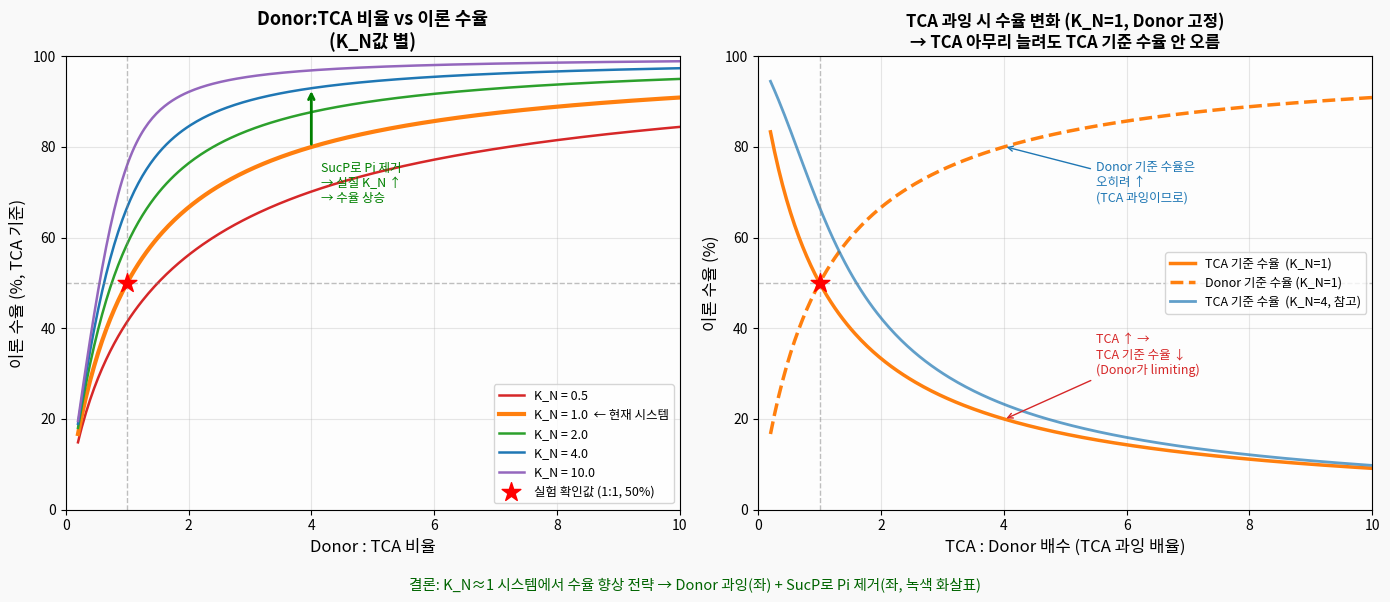

This chart was generated by the following Python code:
import numpy as np
import matplotlib.pyplot as plt
import matplotlib.font_manager as fm

# 한글 폰트 설정
for font in fm.fontManager.ttflist:
    if 'Malgun' in font.name or 'NanumGothic' in font.name or 'Gulim' in font.name:
        plt.rcParams['font.family'] = font.name
        break
plt.rcParams['axes.unicode_minus'] = False

def calc_yield(K_N, donor_ratio, tca=1.0):
    """
    equilibrium yield of ribavirin (% of TCA converted)
    K_N = K1/K2,  donor_ratio = [donor]0 / [TCA]0
    """
    a = donor_ratio * tca
    b = tca
    if abs(K_N - 1.0) < 1e-9:
        x = a * b / (a + b)
    else:
        disc = K_N**2 * (a + b)**2 - 4 * K_N * (K_N - 1) * a * b
        if disc < 0:
            return 0.0
        x = (K_N * (a + b) - np.sqrt(disc)) / (2 * (K_N - 1))
    x = min(x, min(a, b))
    return x / b * 100

# ── Figure ──
fig, axes = plt.subplots(1, 2, figsize=(14, 6))
fig.patch.set_facecolor('#f9f9f9')

# ── Plot 1: Donor:TCA 비율 vs 수율 (K_N별) ──────────────────────────
ax1 = axes[0]
ax1.set_facecolor('#fdfdfd')

donor_ratios = np.linspace(0.2, 10, 300)
K_N_values   = [0.5, 1.0, 2.0, 4.0, 10.0]
colors       = ['#d62728', '#ff7f0e', '#2ca02c', '#1f77b4', '#9467bd']
labels       = ['K_N = 0.5', 'K_N = 1.0  ← 현재 시스템', 'K_N = 2.0', 'K_N = 4.0', 'K_N = 10.0']

for K_N, color, label in zip(K_N_values, colors, labels):
    lw = 3.0 if K_N == 1.0 else 1.8
    ls = '-'
    y = [calc_yield(K_N, r) for r in donor_ratios]
    ax1.plot(donor_ratios, y, color=color, linewidth=lw, linestyle=ls, label=label)

# 확인된 실험 포인트
ax1.scatter([1.0], [50.0], s=200, color='red', zorder=6, marker='*', label='실험 확인값 (1:1, 50%)')

# 참고선
ax1.axhline(50, color='gray', lw=1, ls='--', alpha=0.5)
ax1.axvline(1.0, color='gray', lw=1, ls='--', alpha=0.5)

# SucP 화살표 (K_N=1 → 높은 K_N 이동 효과)
ax1.annotate('', xy=(4.0, calc_yield(4.0, 4.0)),
             xytext=(4.0, calc_yield(1.0, 4.0)),
             arrowprops=dict(arrowstyle='->', color='green', lw=2))
ax1.text(4.15, 72, 'SucP로 Pi 제거\n→ 실질 K_N ↑\n→ 수율 상승', color='green',
         fontsize=9, va='center')

ax1.set_xlabel('Donor : TCA 비율', fontsize=12)
ax1.set_ylabel('이론 수율 (%, TCA 기준)', fontsize=12)
ax1.set_title('Donor:TCA 비율 vs 이론 수율\n(K_N값 별)', fontsize=13, fontweight='bold')
ax1.legend(loc='lower right', fontsize=9)
ax1.set_xlim(0, 10)
ax1.set_ylim(0, 100)
ax1.grid(True, alpha=0.3)

# ── Plot 2: TCA 증가가 왜 효과 없는가 (K_N=1, Donor 고정) ──────────────
ax2 = axes[1]
ax2.set_facecolor('#fdfdfd')

tca_ratios = np.linspace(0.2, 10, 300)   # TCA:Donor 배수

def yields_tca_sweep(K_N, tca_ratio, donor=1.0):
    a = donor
    b = tca_ratio * donor
    if abs(K_N - 1.0) < 1e-9:
        x = a * b / (a + b)
    else:
        disc = K_N**2*(a+b)**2 - 4*K_N*(K_N-1)*a*b
        x = (K_N*(a+b) - np.sqrt(max(disc, 0))) / (2*(K_N-1))
    x = min(x, min(a, b))
    return x / b * 100, x / a * 100   # TCA 기준 수율, Donor 기준 수율

y_tca_kn1, y_don_kn1 = zip(*[yields_tca_sweep(1.0, t) for t in tca_ratios])
y_tca_kn4, y_don_kn4 = zip(*[yields_tca_sweep(4.0, t) for t in tca_ratios])

ax2.plot(tca_ratios, y_tca_kn1, color='#ff7f0e', lw=2.5,
         label='TCA 기준 수율  (K_N=1)')
ax2.plot(tca_ratios, y_don_kn1, color='#ff7f0e', lw=2.5, ls='--',
         label='Donor 기준 수율 (K_N=1)')
ax2.plot(tca_ratios, y_tca_kn4, color='#1f77b4', lw=2.0, alpha=0.7,
         label='TCA 기준 수율  (K_N=4, 참고)')

# 1:1 포인트
ax2.scatter([1.0], [50], s=200, color='red', zorder=6, marker='*')
ax2.axhline(50, color='gray', lw=1, ls='--', alpha=0.5)
ax2.axvline(1.0, color='gray', lw=1, ls='--', alpha=0.5)

# 해석 텍스트
ax2.annotate('TCA ↑ →\nTCA 기준 수율 ↓\n(Donor가 limiting)',
             xy=(4, list(y_tca_kn1)[int(4/10.2*300)]),
             xytext=(5.5, 30),
             arrowprops=dict(arrowstyle='->', color='#d62728'),
             color='#d62728', fontsize=9)

ax2.annotate('Donor 기준 수율은\n오히려 ↑\n(TCA 과잉이므로)',
             xy=(4, list(y_don_kn1)[int(4/10.2*300)]),
             xytext=(5.5, 68),
             arrowprops=dict(arrowstyle='->', color='#1f77b4'),
             color='#1f77b4', fontsize=9)

ax2.set_xlabel('TCA : Donor 배수 (TCA 과잉 배율)', fontsize=12)
ax2.set_ylabel('이론 수율 (%)', fontsize=12)
ax2.set_title('TCA 과잉 시 수율 변화 (K_N=1, Donor 고정)\n→ TCA 아무리 늘려도 TCA 기준 수율 안 오름',
              fontsize=12, fontweight='bold')
ax2.legend(loc='center right', fontsize=9)
ax2.set_xlim(0, 10)
ax2.set_ylim(0, 100)
ax2.grid(True, alpha=0.3)

fig.text(0.5, 0.01,
    '결론: K_N≈1 시스템에서 수율 향상 전략 → Donor 과잉(좌) + SucP로 Pi 제거(좌, 녹색 화살표)',
    ha='center', fontsize=10.5, color='darkgreen', style='italic')

plt.tight_layout(rect=[0, 0.04, 1, 1])
outpath = 'ribavirin_equilibrium.png'
plt.savefig(outpath, dpi=150, bbox_inches='tight')
print(f"저장 완료: {outpath}")
plt.show()
